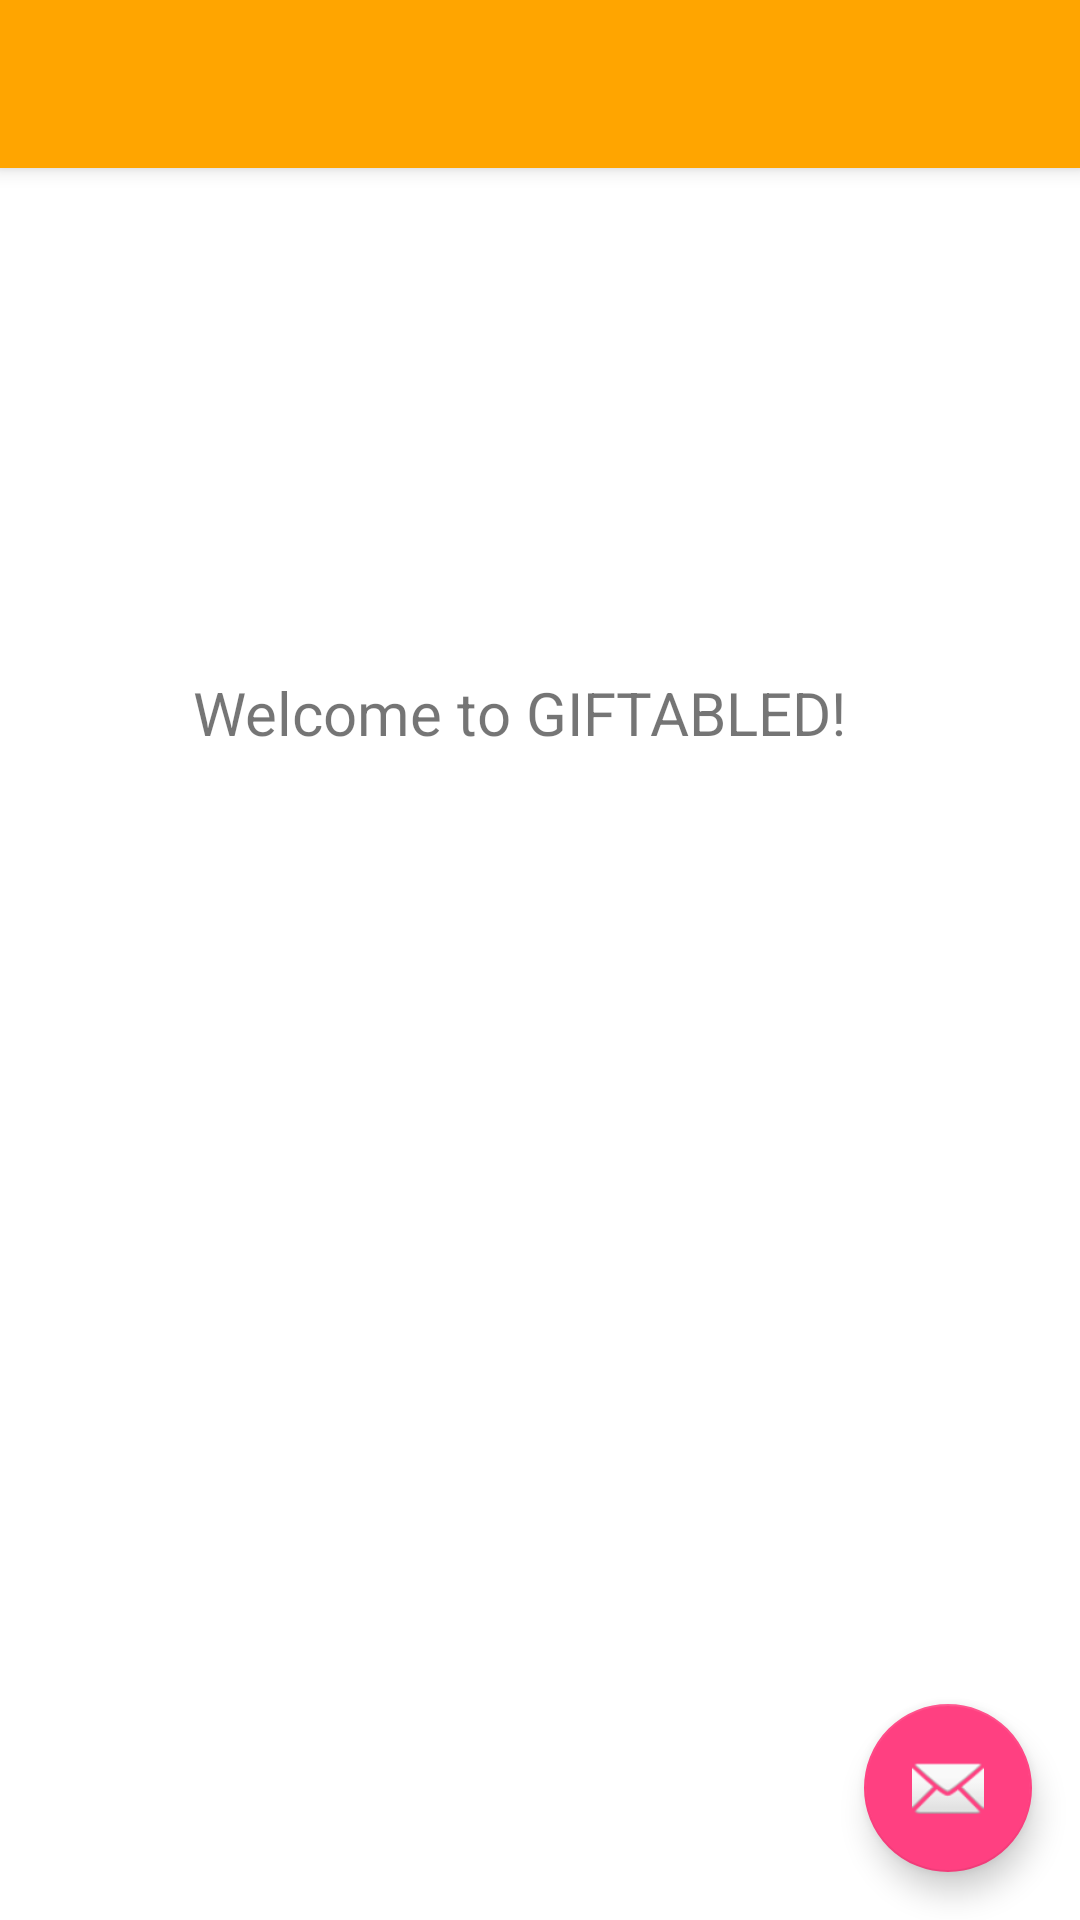

Here is an Android app screen rendered from its layout file. Give the layout XML and the strings, colors and styles it references.
<!-- AndroidManifest.xml: application theme AppTheme -->
<!-- res/layout/app_bar_main.xml -->
<?xml version="1.0" encoding="utf-8"?>
<android.support.design.widget.CoordinatorLayout xmlns:android="http://schemas.android.com/apk/res/android"
    xmlns:app="http://schemas.android.com/apk/res-auto"
    xmlns:tools="http://schemas.android.com/tools"
    android:layout_width="match_parent"
    android:layout_height="match_parent"
    android:background="@color/smoke"
    tools:context=".MainActivity">

    <android.support.design.widget.AppBarLayout
        android:layout_width="match_parent"
        android:layout_height="wrap_content"
        android:theme="@style/AppTheme.AppBarOverlay">

        <android.support.v7.widget.Toolbar
            android:id="@+id/toolbar"
            android:layout_width="match_parent"
            android:layout_height="?attr/actionBarSize"
            android:background="@color/orange"
            app:popupTheme="@style/AppTheme.PopupOverlay" />

    </android.support.design.widget.AppBarLayout>

    <include layout="@layout/content_main" />

    <android.support.design.widget.FloatingActionButton
        android:id="@+id/fab"
        android:layout_width="wrap_content"
        android:layout_height="wrap_content"
        android:layout_gravity="bottom|end"
        android:layout_margin="@dimen/fab_margin"
        app:srcCompat="@android:drawable/ic_dialog_email" />

</android.support.design.widget.CoordinatorLayout>
<!-- res/layout/content_main.xml (included above) -->
<?xml version="1.0" encoding="utf-8"?>
<RelativeLayout xmlns:android="http://schemas.android.com/apk/res/android"
    xmlns:app="http://schemas.android.com/apk/res-auto"
    xmlns:tools="http://schemas.android.com/tools"
    android:layout_width="match_parent"
    android:layout_height="match_parent"
    app:layout_behavior="@string/appbar_scrolling_view_behavior"
    tools:context=".MainActivity"
    android:background="@color/smoke"
    tools:showIn="@layout/app_bar_main">

    <TextView
        android:layout_width="231dp"
        android:layout_height="39dp"
        android:layout_alignParentTop="true"
        android:layout_centerHorizontal="true"
        android:layout_marginTop="168dp"
        android:text="Welcome to GIFTABLED!"
        android:textSize="20dp"
        app:layout_constraintBottom_toBottomOf="parent"
        app:layout_constraintRight_toRightOf="parent"
        app:layout_constraintTop_toTopOf="parent"
        app:layout_constraintVertical_bias="0.47" />

</RelativeLayout>
<!-- resources referenced by this layout -->
<resources>
  <color name="orange">#FFA500</color>
  <color name="smoke">#ffffff</color>
  <dimen name="fab_margin">16dp</dimen>
  <style name="AppTheme.AppBarOverlay" parent="ThemeOverlay.AppCompat.Dark.ActionBar" />
  <style name="AppTheme.PopupOverlay" parent="ThemeOverlay.AppCompat.Light" />
  <style name="AppTheme" parent="Theme.AppCompat.Light.DarkActionBar">
          
          <item name="colorPrimary">@color/colorPrimary</item>
          <item name="colorPrimaryDark">@color/colorPrimaryDark</item>
          <item name="colorAccent">@color/colorAccent</item>
      </style>
  <color name="colorPrimary">#FFA500</color>
  <color name="colorPrimaryDark">#FFA500</color>
  <color name="colorAccent">#FF4081</color>
</resources>
